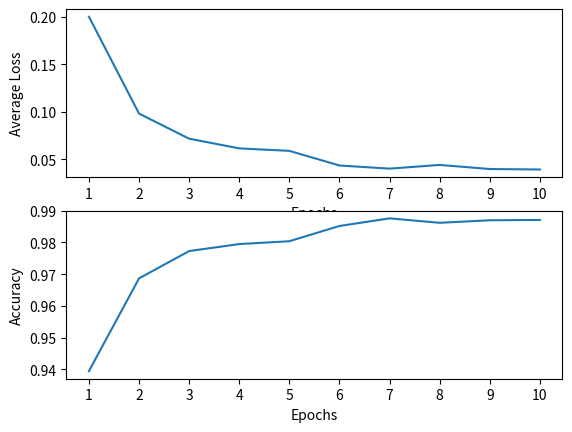

Recreate this plot in Python.
from matplotlib import pyplot as plt

epoch = range(1,11)
avgloss = [0.2001, 0.0982, 0.0718, 0.0616, 0.0590, 0.0436, 0.0403, 0.0442, 0.0399, 0.0394]
corr = [9395,9687,9773,9795,9804,9852,9876,9862,9870,9871]
accu = [i/10000.0000 for i in corr]
print(accu)

plt.figure()
plt.subplot(2,1,1)
plt.plot(epoch, avgloss)
plt.xticks(epoch,epoch[::1])
plt.xlabel('Epochs')
plt.ylabel('Average Loss')
plt.subplot(2,1,2)
plt.plot(epoch,accu)
plt.xticks(epoch,epoch[::1])
plt.xlabel('Epochs')
plt.ylabel('Accuracy')
plt.show()